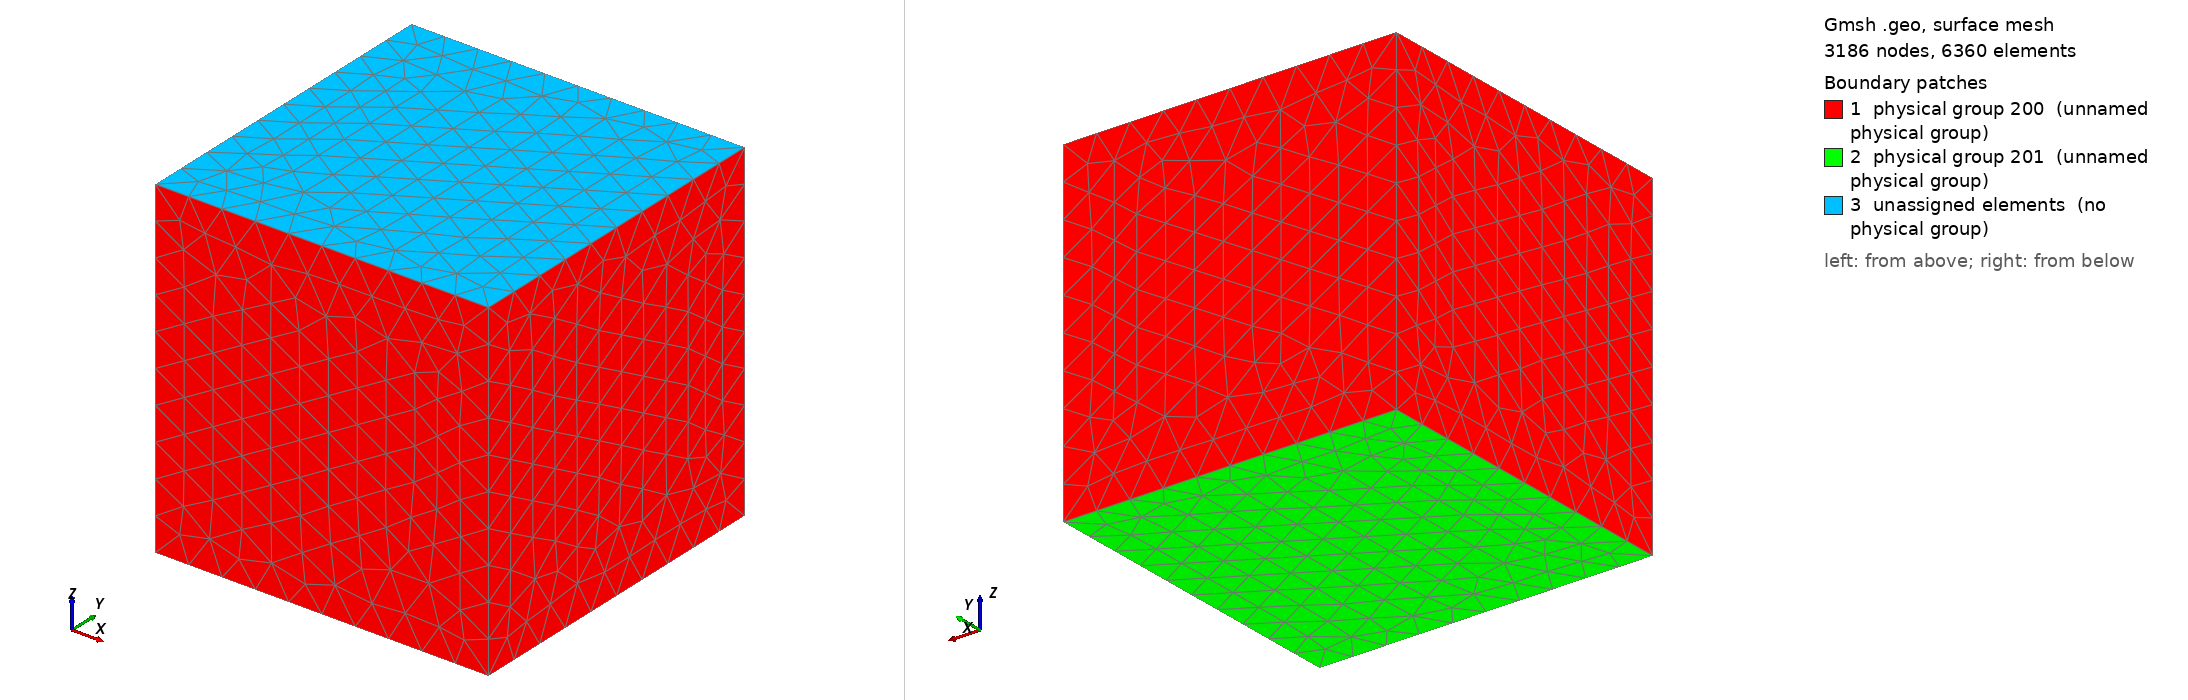

Gmsh geometry script, surface-meshed: 3186 nodes, 6360 surface elements. Boundary patches (legend numbers): 1 physical group 200 (unnamed physical group), 2 physical group 201 (unnamed physical group), 3 unassigned elements (no physical group). Left view from above one corner, right view from below the opposite corner. Legend entries are the model's physical surfaces; 'unassigned elements' are surfaces in no physical group. The drawing asked Gmsh for element sizes between 1% and 20% of the model's largest extent; the script's own settings can give other sizes.

=== ellipsoid.geo (drawn) ===
// this code was taken from J&J's github; generates ellipsoidal mesh for FEM cell sim.

SetFactory("OpenCASCADE");

l = 100; // Side length of box
Sphere(1) = {0, 0, 0, 1};

// principal semi-major axes
psax = 11.5;
psay = 7.6;
psaz = 18.75;
Dilate {{0, 0, 0}, {psax, psay, psaz}} {Volume{1};}

Sphere(100) = {0, 0, 0, 1};

Box(2) = {-l/2, -l/2, -l/2, l, l, l};

//BooleanDifference(30) = {Volume{2}; Delete; }{Volume{1}; Delete; }; //deletes the cytoplasm; I want to keep it.
//BooleanDifference(3) = {Volume{1}; Delete; }{Volume{100}; Delete; }; //tries to delete nucleus; not 100% sure if needed.

// I don't get why this is working...physical volumes are not showing up.

Physical Volume(100) = {2}; //the gel; with everything.
Physical Volume(300) = {100}; //nucleus; I think I want it to be empty though - why are there errors when empty, and not with
//john and jp's cell??
Physical Volume(200) = {1}; //ellipsoidal cell (cytoplasm)

Physical Surface(201) = {7};
Physical Surface(200) = {4, 5, 3, 2, 6, 1};

Mesh.Algorithm = 6;
Characteristic Length{:} = 10;
// giving different characteristic length factors to different surfaces/volumes (cool!)
Characteristic Length{PointsOf{Physical Volume{4};}}  = 10;
Characteristic Length{PointsOf{Surface{1};}} = 1; //meshing the box layer finely which is weird, was 7 i changed to 1.

// Generate Mesh
//Mesh 3;
//Mesh.MshFileVersion = 2.2;
//Save "ellipsoid.msh";
